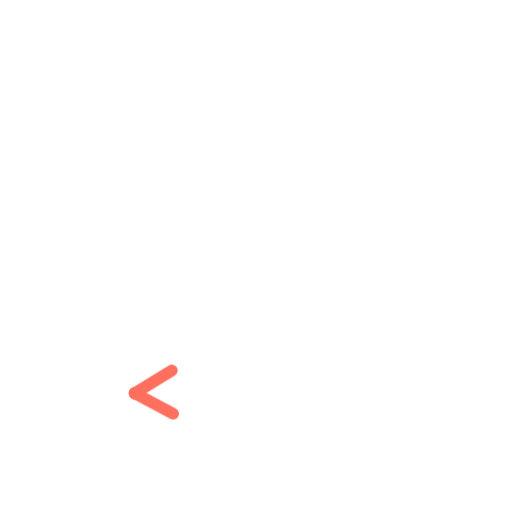
t = 0.00 s
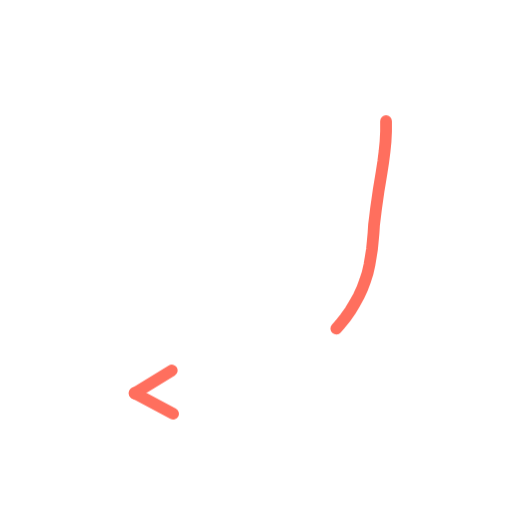
t = 0.36 s
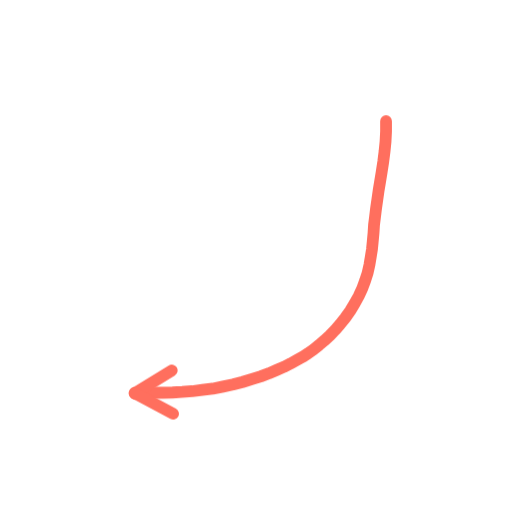
t = 0.73 s
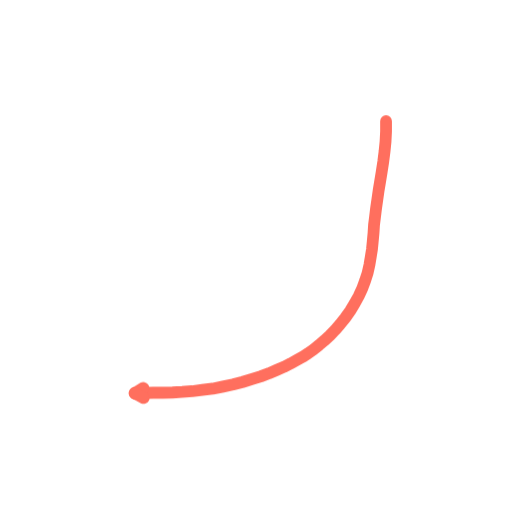
t = 1.40 s
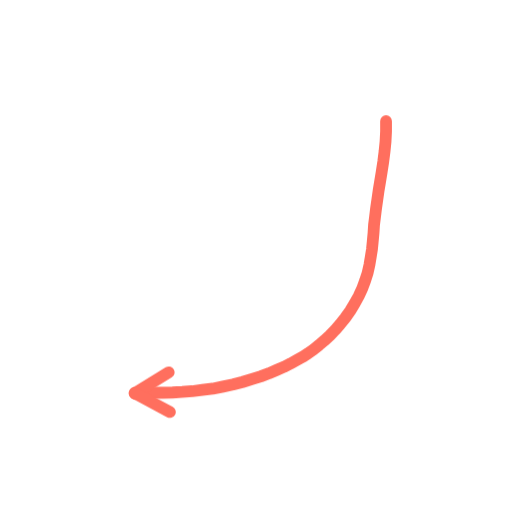
t = 1.74 s
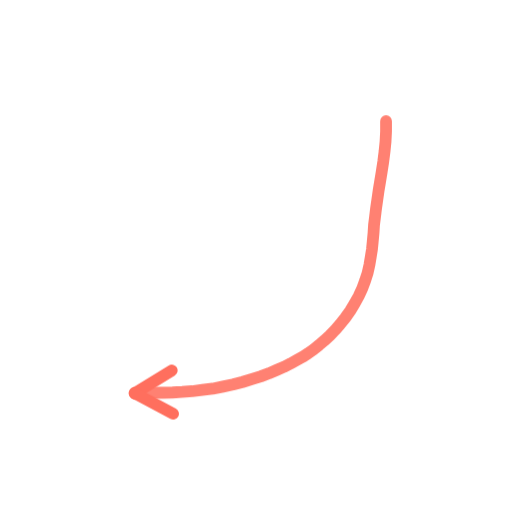
t = 2.16 s

The animated SVG that drew these frames (rendered in a browser with its animation timeline set to each time). Animation: 2 CSS @keyframes rules; one cycle of 2.60 s, repeats indefinitely.

<svg xmlns="http://www.w3.org/2000/svg" viewBox="0 0 200 200" width="200" height="200"><style>.s{stroke-dasharray:var(--L);animation:d 2.6s ease-in-out infinite;animation-delay:var(--d)}@keyframes d{0%{stroke-dashoffset:var(--L);opacity:1}28%,80%{stroke-dashoffset:0;opacity:1}92%{stroke-dashoffset:0;opacity:0}100%{stroke-dashoffset:var(--L);opacity:0}}.m{animation:mm .9s linear infinite}@keyframes mm{to{stroke-dashoffset:-23}}@media(prefers-reduced-motion:reduce){.s,.m{animation:none}}</style><path d="M150.8 47.3L150.8 51.3L150.6 55.3L150.2 59.3L149.7 63.2L149.1 67.1L148.5 70.8L147.9 74.4L147.4 77.9L146.9 81.4L146.5 84.7L146.1 87.9L145.9 91.1L145.6 94.3L145.3 97.4L144.8 100.5L144.3 103.5L143.6 106.6L142.6 109.7L141.5 112.7L140.1 115.7L138.5 118.6L136.8 121.4L134.9 124.1L132.9 126.6L130.9 128.9L128.8 131.1L126.7 133.0L124.6 134.8L122.5 136.5L120.4 138.0L118.2 139.4L115.9 140.7L113.5 142.0L110.9 143.3L108.1 144.5L105.1 145.8L101.9 147.0L98.4 148.1L94.8 149.2L91.0 150.2L87.1 151.0L83.1 151.8L79.1 152.3L75.1 152.8L71.2 153.1L67.4 153.3L63.6 153.4L59.9 153.4L56.2 153.5L52.6 153.6" fill="none" stroke="#FF6F5E" stroke-width="4.6" stroke-linecap="round" stroke-linejoin="round" class="s" style="--L:170;--d:0.00s"/><path d="M52.6 153.6L67.1 144.7" fill="none" stroke="#FF6F5E" stroke-width="4.6" stroke-linecap="round" stroke-linejoin="round" class="s" style="--L:17;--d:1.16s"/><path d="M52.6 153.6L67.6 161.6" fill="none" stroke="#FF6F5E" stroke-width="4.6" stroke-linecap="round" stroke-linejoin="round" class="s" style="--L:17;--d:1.16s"/></svg>
